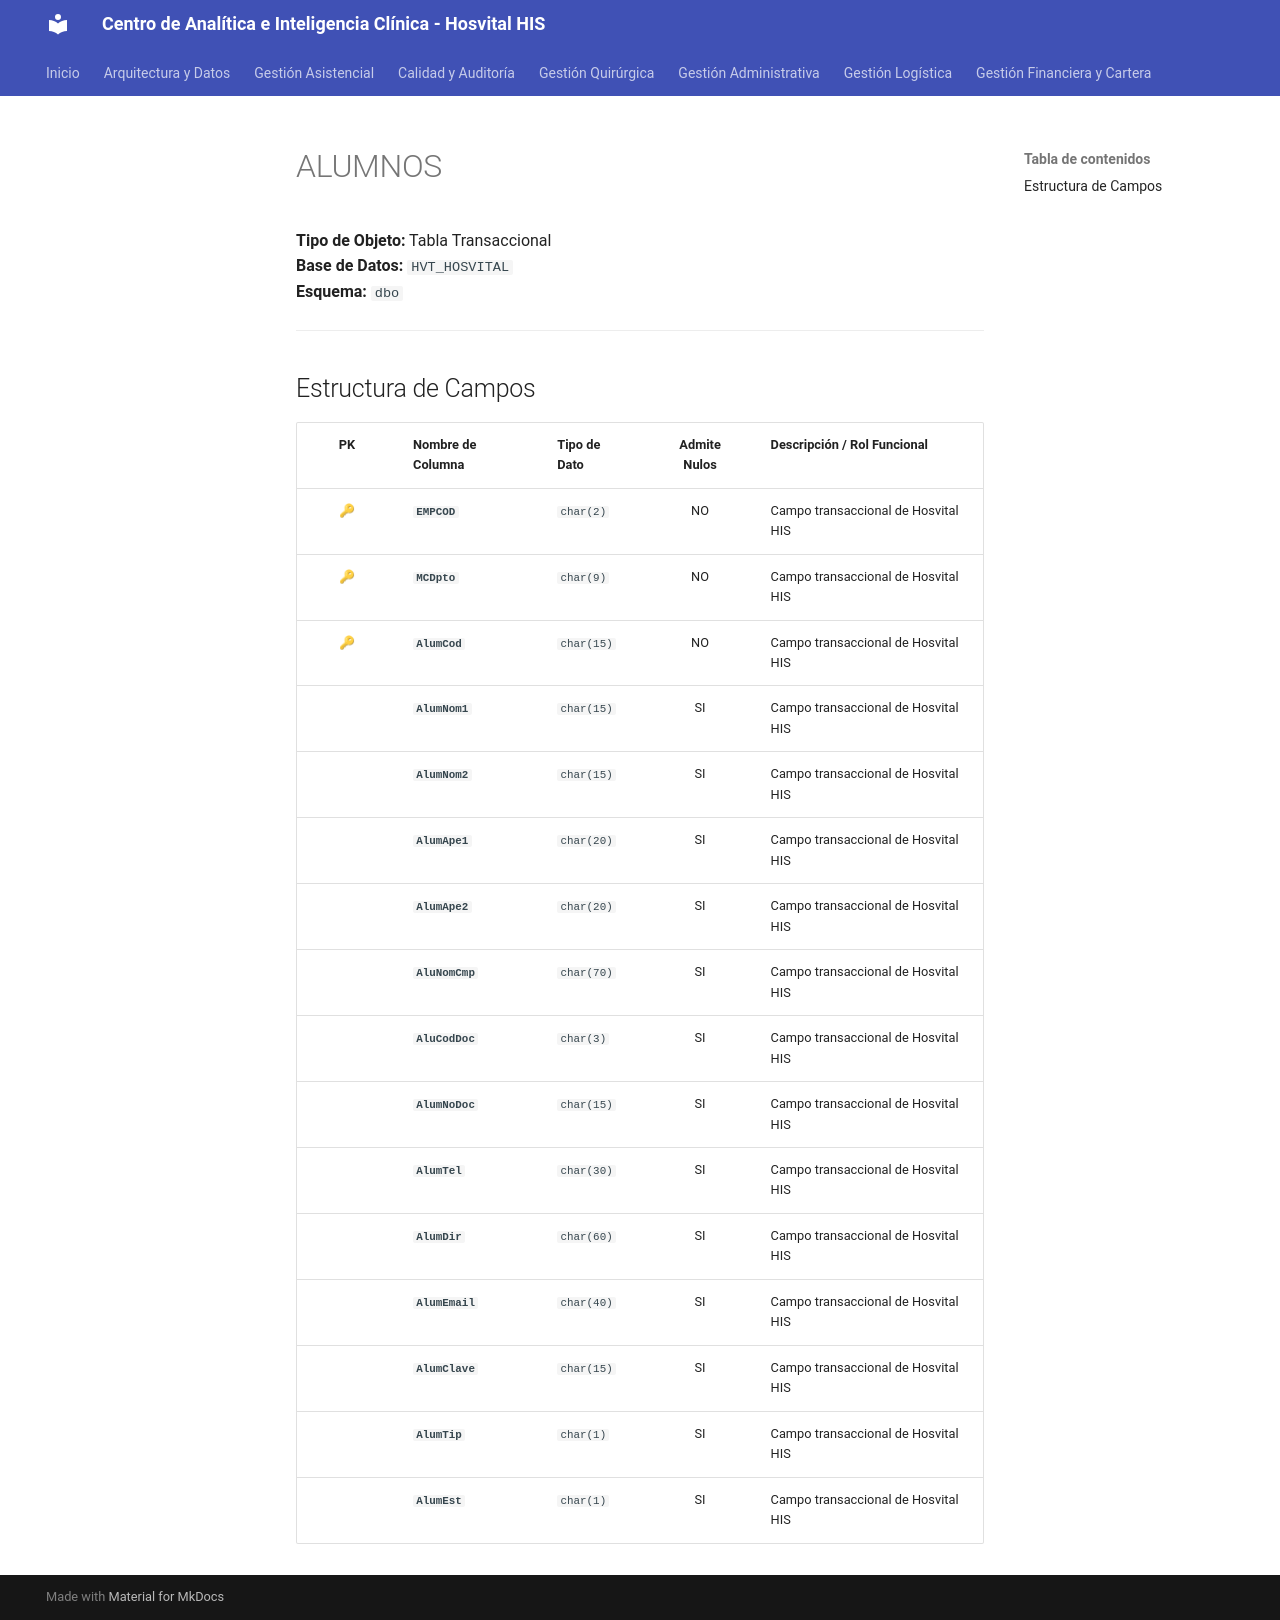

repository: SoporteSaludtech/superset-docs · page: diccionario-general/ALUMNOS/index.html · generator: mkdocs

# ALUMNOS

**Tipo de Objeto:** Tabla Transaccional  
**Base de Datos:** `HVT_HOSVITAL`  
**Esquema:** `dbo`

---

## Estructura de Campos

| PK | Nombre de Columna | Tipo de Dato | Admite Nulos | Descripción / Rol Funcional |
| :-: | :--- | :--- | :-: | :--- |
| 🔑 | **`EMPCOD`** | `char(2)` | NO | Campo transaccional de Hosvital HIS |
| 🔑 | **`MCDpto`** | `char(9)` | NO | Campo transaccional de Hosvital HIS |
| 🔑 | **`AlumCod`** | `char(15)` | NO | Campo transaccional de Hosvital HIS |
|  | **`AlumNom1`** | `char(15)` | SI | Campo transaccional de Hosvital HIS |
|  | **`AlumNom2`** | `char(15)` | SI | Campo transaccional de Hosvital HIS |
|  | **`AlumApe1`** | `char(20)` | SI | Campo transaccional de Hosvital HIS |
|  | **`AlumApe2`** | `char(20)` | SI | Campo transaccional de Hosvital HIS |
|  | **`AluNomCmp`** | `char(70)` | SI | Campo transaccional de Hosvital HIS |
|  | **`AluCodDoc`** | `char(3)` | SI | Campo transaccional de Hosvital HIS |
|  | **`AlumNoDoc`** | `char(15)` | SI | Campo transaccional de Hosvital HIS |
|  | **`AlumTel`** | `char(30)` | SI | Campo transaccional de Hosvital HIS |
|  | **`AlumDir`** | `char(60)` | SI | Campo transaccional de Hosvital HIS |
|  | **`AlumEmail`** | `char(40)` | SI | Campo transaccional de Hosvital HIS |
|  | **`AlumClave`** | `char(15)` | SI | Campo transaccional de Hosvital HIS |
|  | **`AlumTip`** | `char(1)` | SI | Campo transaccional de Hosvital HIS |
|  | **`AlumEst`** | `char(1)` | SI | Campo transaccional de Hosvital HIS |
